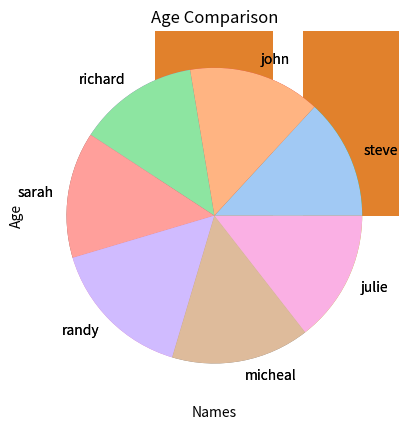

Reproduce this figure in Python.
!pip install matplotlib

!pip install seaborn

import matplotlib.pyplot as plt
import seaborn as sns
from pandas import DataFrame

data = {
    'names': ['steve', 'john', 'richard', 'sarah', 'randy', 'micheal', 'julie'],
    'age': [20, 22, 20, 21, 24, 23, 22],
    'gender': ['Male', 'Male', 'Male', 'Female', 'Male', 'Male', 'Female'],
    'rank': [2, 1, 4, 5, 3, 7, 6]
}

df = DataFrame(data)
df

plt.bar(df['names'], df['age'])
plt.xlabel('Names')
plt.ylabel('Age')
plt.title('Comparing Ages')
plt.show()

plot = sns.barplot(data=df, x='names', y='age')
plot.set_title('Comparing Ages')
plt.show()

plt.plot(df['names'], df['age'])
plt.xlabel('Names')
plt.ylabel('Age')
plt.title('Comparing Ages')
plt.show()

plot = sns.lineplot(data=df, x='names', y='age')
plt.show()

plt.pie(df['age'], labels=df['names'])
plt.title('Age Comparison')
plt.show()

colors = sns.color_palette('pastel')[0:7]  # Select 7 pastel colors
plt.pie(df['age'], labels=df['names'], colors=colors)
plt.title('Age Comparison')
plt.show()